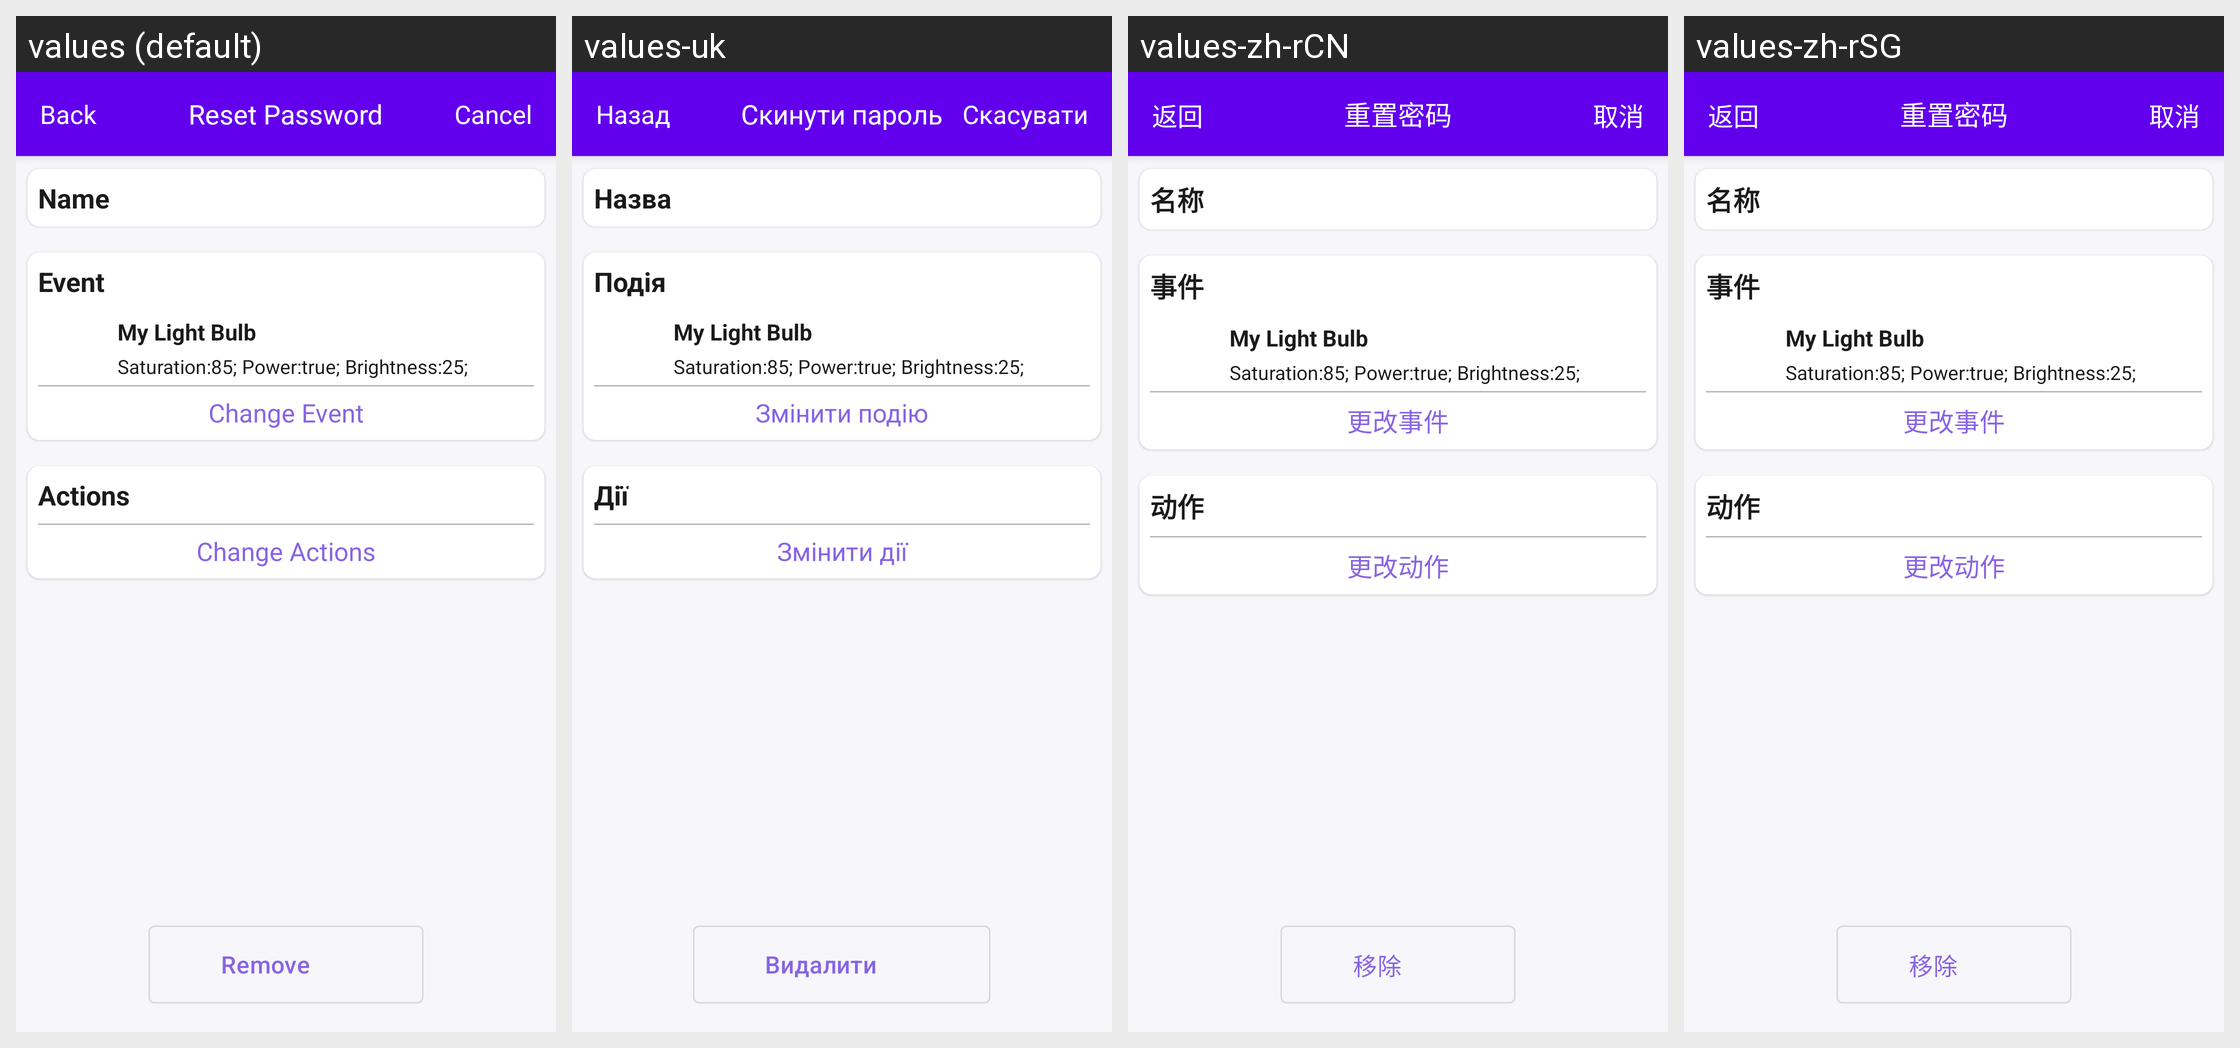

For this localized Android screen grid, give each drawn string resource with its value in every locale shown.
Android screen res/layout/activity_automation_detail.xml rendered under 4 locales, left to right: values (default), values-uk, values-zh-rCN, values-zh-rSG. Device: Nexus 5 (rendered at 1080×1920; each locale shown at half size, 540×960, under a caption strip naming it); theme AppTheme.NoActionBar.
Strings drawn on this screen, with the default value and each locale's value (text and hints the layout hard-codes, and strings that could not be matched under every locale, appear in the picture but are not listed):

btn_reset_password
  values: Reset Password
  values-uk: Скинути пароль
  values-zh-rCN: 重置密码
  values-zh-rSG: 重置密码

btn_back
  values: Back
  values-uk: Назад
  values-zh-rCN: 返回
  values-zh-rSG: 返回

btn_cancel
  values: Cancel
  values-uk: Скасувати
  values-zh-rCN: 取消
  values-zh-rSG: 取消

name
  values: Name
  values-uk: Назва
  values-zh-rCN: 名称
  values-zh-rSG: 名称

event
  values: Event
  values-uk: Подія
  values-zh-rCN: 事件
  values-zh-rSG: 事件

btn_change_event
  values: Change Event
  values-uk: Змінити подію
  values-zh-rCN: 更改事件
  values-zh-rSG: 更改事件

actions
  values: Actions
  values-uk: Дії
  values-zh-rCN: 动作
  values-zh-rSG: 动作

btn_change_actions
  values: Change Actions
  values-uk: Змінити дії
  values-zh-rCN: 更改动作
  values-zh-rSG: 更改动作

btn_remove
  values: Remove
  values-uk: Видалити
  values-zh-rCN: 移除
  values-zh-rSG: 移除
